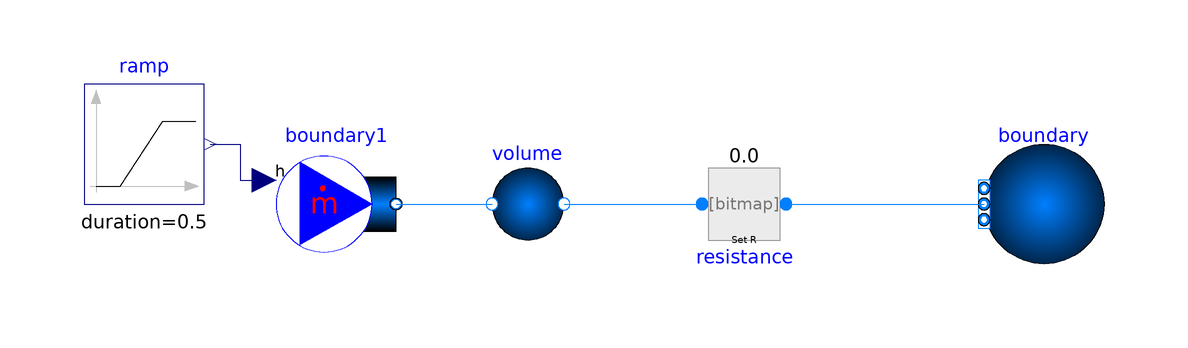

Above is the diagram view of the following Modelica model: its components placed by their Placement annotations and its connect equations drawn as lines.

model LookupTable_Test4

  package Medium = TRANSFORM.Obsolete.Media.LookupTableMedianew.ParaHydrogen;
   //package Medium = Modelica.Media.IdealGases.SingleGases.H2;
//  package Medium = TRANSFORM.Media.ExternalMedia.CoolProp.ParaHydrogen;

  Fluid.BoundaryConditions.Boundary_pT boundary(
    redeclare package Medium = Medium,
    p=100000,
    T=293.15,                                   nPorts=1)
    annotation (Placement(transformation(extent={{70,-10},{50,10}})));
  Fluid.BoundaryConditions.MassFlowSource_h boundary1(
    redeclare package Medium = Medium,
    use_h_in=true,
    m_flow=0.1,                                       nPorts=1)
    annotation (Placement(transformation(extent={{-68,-10},{-48,10}})));
  Fluid.Volumes.SimpleVolume volume(
    redeclare package Medium = Medium,
    p_start=100000,
    T_start=293.15)
    annotation (Placement(transformation(extent={{-36,-10},{-16,10}})));
  Fluid.FittingsAndResistances.SpecifiedResistance resistance(redeclare package Medium =
               Medium, R=1)
    annotation (Placement(transformation(extent={{0,-10},{20,10}})));
  Modelica.Blocks.Sources.Ramp ramp(
    height=1e6,
    duration=0.5,
    offset=4.35e6,
    startTime=0.5)
    annotation (Placement(transformation(extent={{-100,0},{-80,20}})));
equation
  connect(boundary1.ports[1], volume.port_a)
    annotation (Line(points={{-48,0},{-32,0}}, color={0,127,255}));
  connect(volume.port_b, resistance.port_a)
    annotation (Line(points={{-20,0},{3,0}}, color={0,127,255}));
  connect(resistance.port_b, boundary.ports[1])
    annotation (Line(points={{17,0},{50,0}}, color={0,127,255}));
  connect(ramp.y, boundary1.h_in) annotation (Line(points={{-79,10},{-74,10},{
          -74,4},{-70,4}}, color={0,0,127}));
  annotation (Icon(coordinateSystem(preserveAspectRatio=false)), Diagram(
        coordinateSystem(preserveAspectRatio=false)));
end LookupTable_Test4;